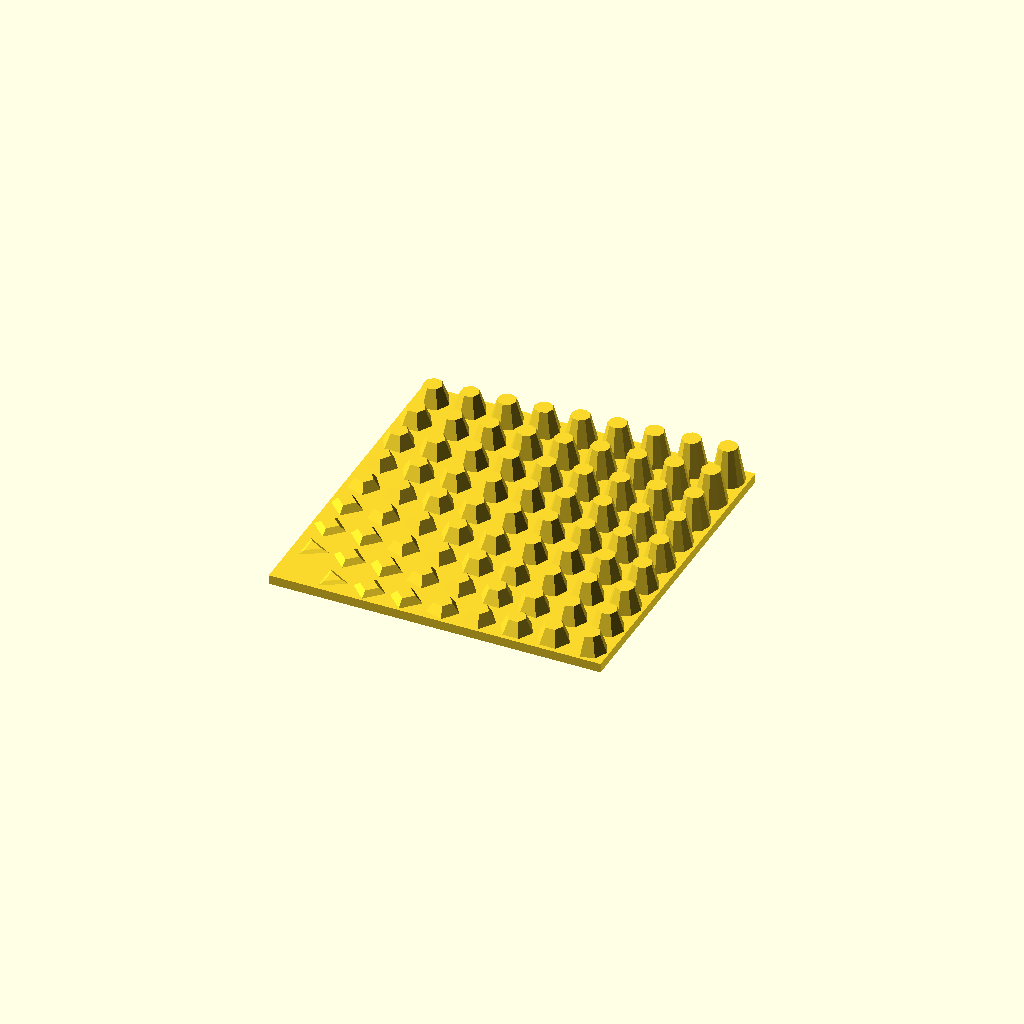
Cell 1: rendered with the file's own defaults.
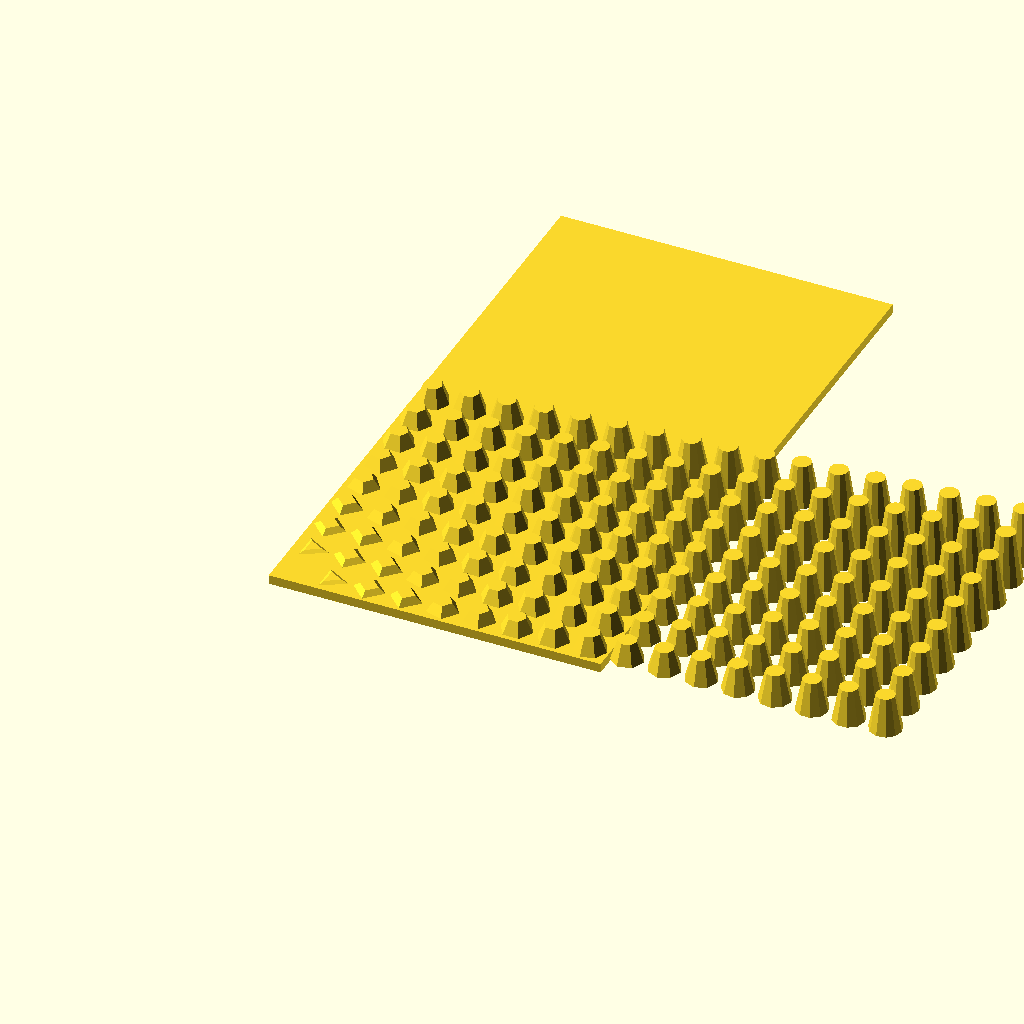
Cell 2 — grid_height set to 16, the other parameters unchanged.
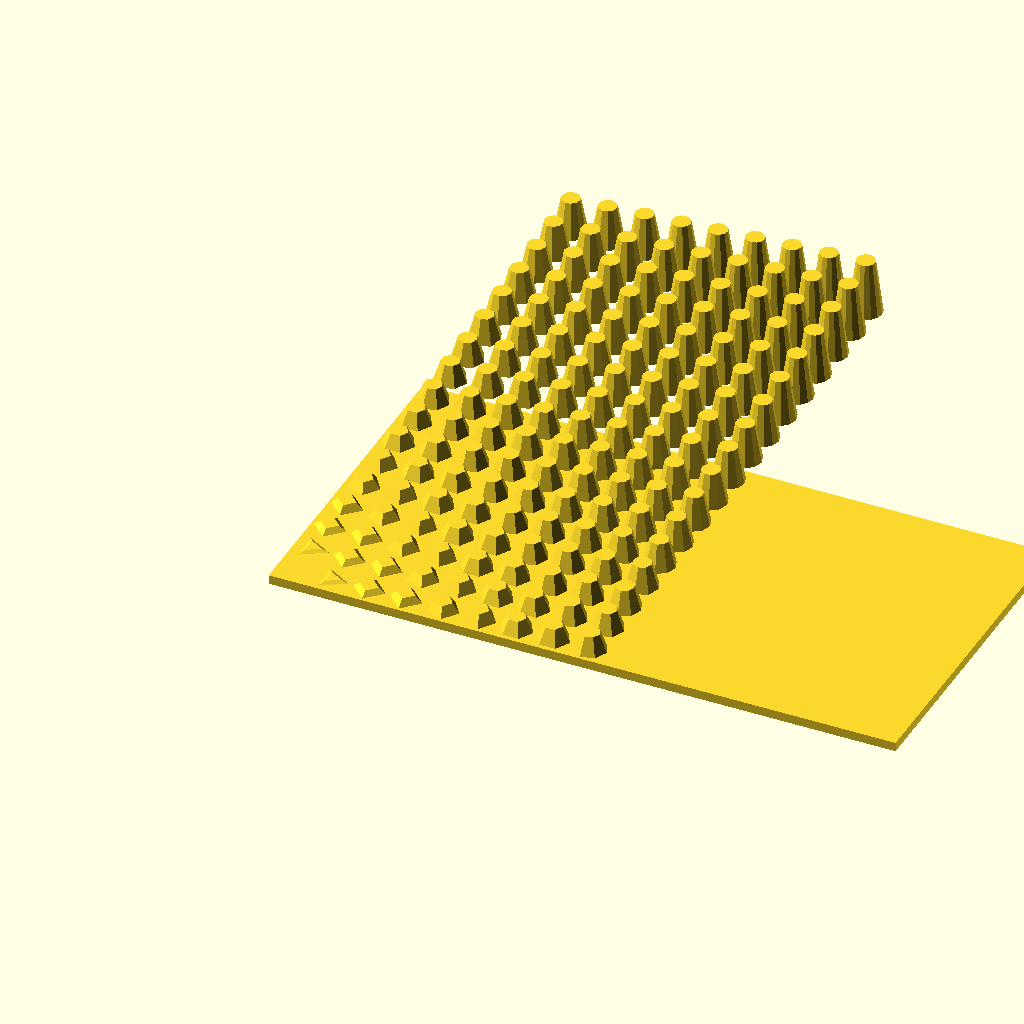
Cell 3 — grid_width set to 16, the other parameters unchanged.
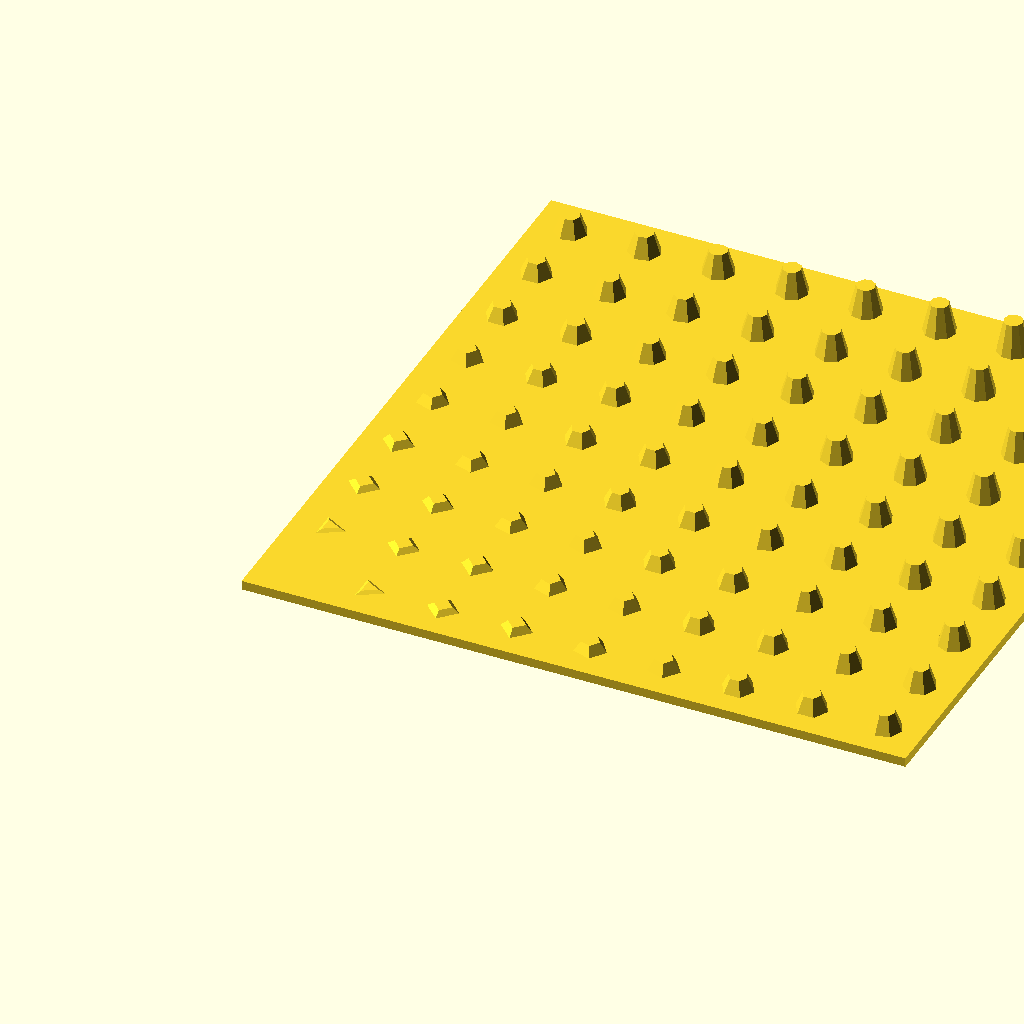
Cell 4: the same model with grid_overall_diameter = 8.
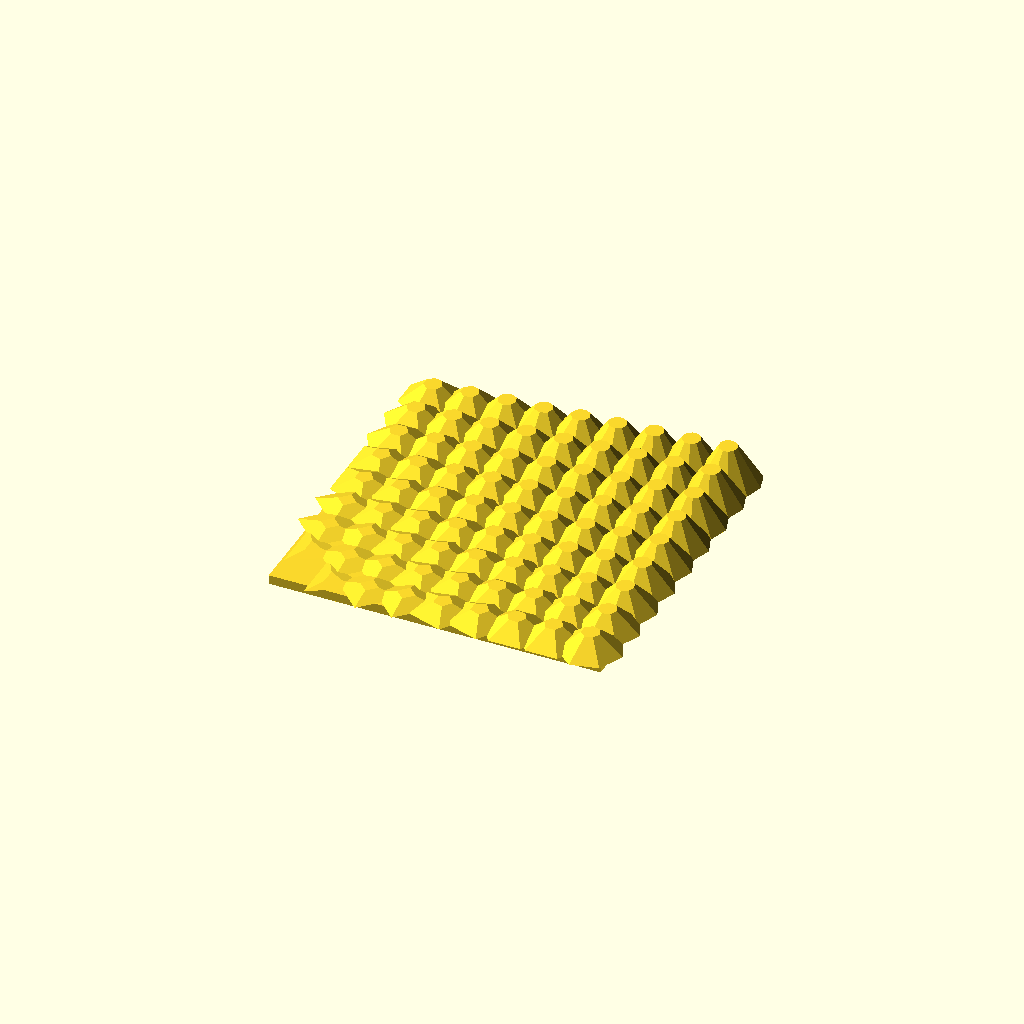
Cell 5: grid_lower_diameter = 7 (everything else at default).
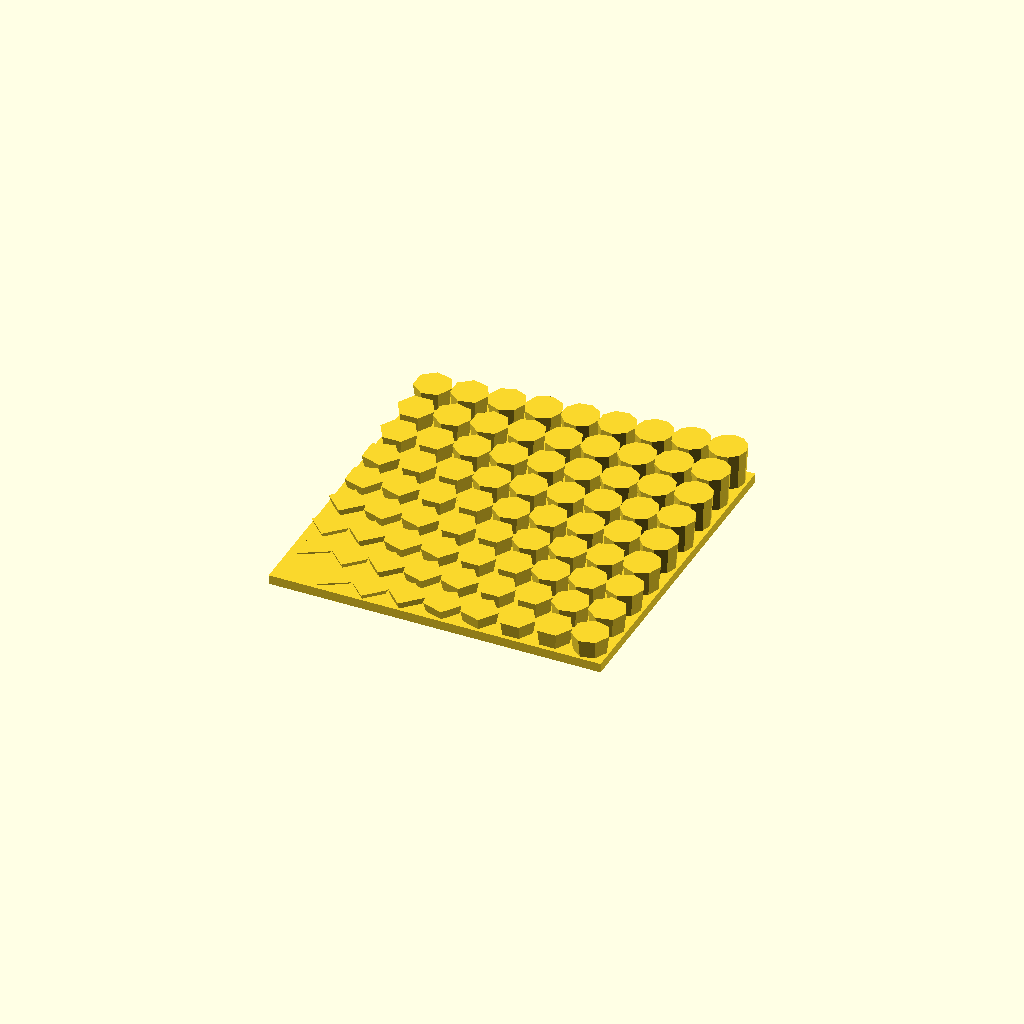
Cell 6 — grid_upper_diameter set to 4, the other parameters unchanged.
One fixed orthographic camera (rotation 55°, 0°, 25°; colour scheme Cornfield) for every cell.
OpenSCAD source file inputs/thingiverse/files/thing-70528/PixSCAD-Proof-Of-Concept/PixSCAD-poc.scad:
//Makerbot Hackathon 2013
//PixSCAD
//Proof Of Concept for a picture to OpenSCAD Customizable Thingi
//Team - Alex Tanchoco (LionAlex)
//	Cameron Stern (SternDesignworks)
//	Allister McKenzie (Dion)


grid_height = 8;
grid_width = 8;

grid_overall_diameter = 4;
grid_lower_diameter = 3.5;
grid_upper_diameter = 2; // 
grid_maximum_height = 5; //

grid_polygons = 3;

grid_base_height = 1;

translate( [-grid_overall_diameter/2, -grid_overall_diameter/2,0] )
	cube( [grid_overall_diameter*(grid_width+1), grid_overall_diameter*(grid_height+1),grid_base_height] );

for ( x=[0:1:grid_height] ) {
	for( y=[0:1:grid_width] ) {
		translate( [x*grid_overall_diameter,y*grid_overall_diameter,grid_base_height] )
			cylinder( h=(x+y)/4, r1=grid_lower_diameter/2, r2=grid_upper_diameter/2, $fn=grid_polygons+x/2+y/2 );
			//cylinder( h=(x+y)/4, r=grid_lower_diameter/2, $fn=grid_polygons+x/2+y/2 );
	}
}
Parameter table extracted from the source (name, type, default, range or options):
grid_height: number, default 8
grid_width: number, default 8
grid_overall_diameter: number, default 4
grid_lower_diameter: number, default 3.5
grid_upper_diameter: number, default 2
grid_maximum_height: number, default 5
grid_polygons: number, default 3
grid_base_height: number, default 1
